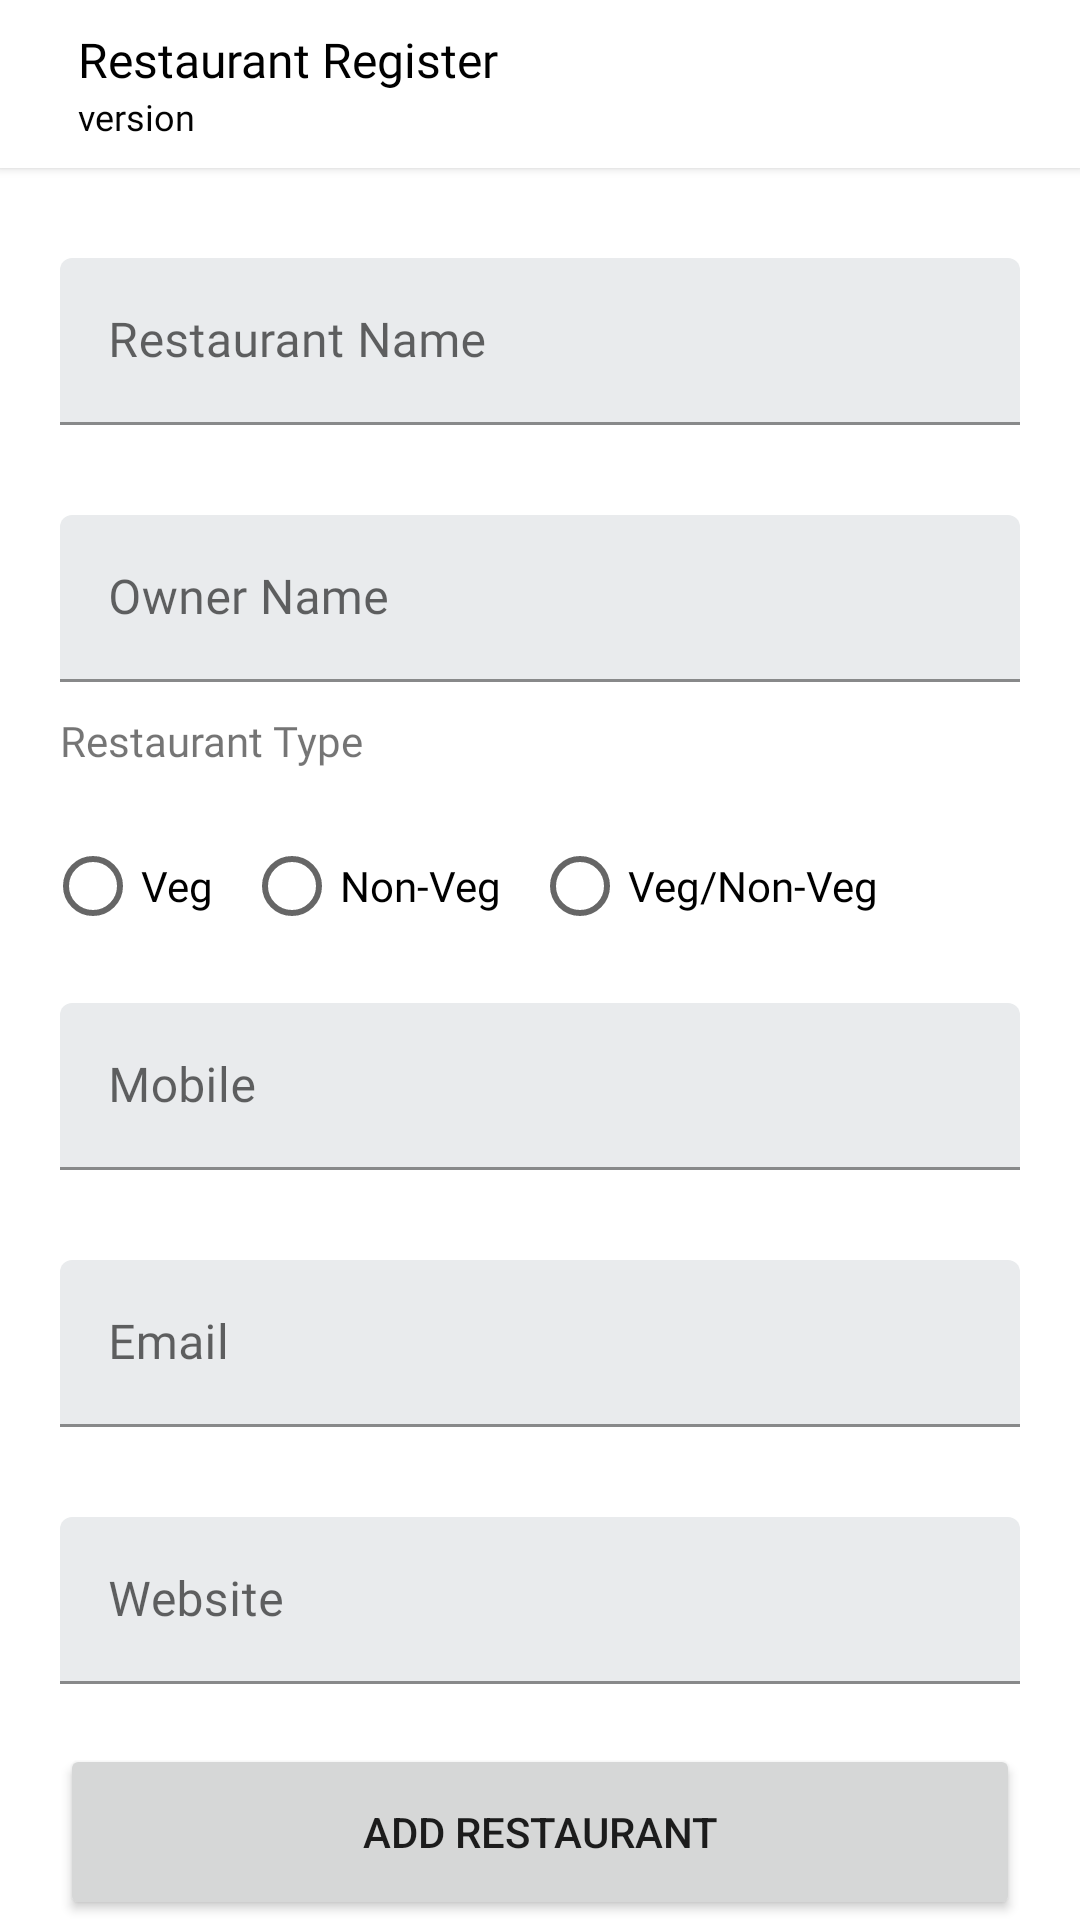

Write the Android layout XML for this screen, with the resource values it uses.
<!-- AndroidManifest.xml: application theme Theme.MessManagment -->
<!-- res/layout/activity_register.xml -->
<?xml version="1.0" encoding="utf-8"?>
<RelativeLayout xmlns:android="http://schemas.android.com/apk/res/android"
    xmlns:app="http://schemas.android.com/apk/res-auto"
    xmlns:tools="http://schemas.android.com/tools"
    android:layout_width="match_parent"
    android:layout_height="match_parent"
    tools:context=".auth.RegisterActivity">

    <androidx.appcompat.widget.Toolbar
        android:id="@+id/toolbar"
        android:layout_width="match_parent"
        android:layout_height="wrap_content"
        android:background="@color/white"
        app:titleTextColor="@color/black"
        android:elevation="2dp">

        <RelativeLayout
            android:id="@+id/rlToolbar"
            android:layout_width="match_parent"
            android:layout_height="wrap_content">

            <ImageView
                android:id="@+id/ivBtnBack"
                android:layout_width="14dp"
                android:layout_centerVertical="true"
                android:layout_height="wrap_content"
                android:visibility="gone"
                android:background="?android:attr/selectableItemBackground"
                android:src="@drawable/back_arrow_icon" />

            <RelativeLayout
                android:layout_width="match_parent"
                android:layout_height="wrap_content"
                android:layout_centerVertical="true"
                android:layout_marginLeft="10dp"
                android:layout_toRightOf="@id/ivBtnBack">

                <TextView
                    android:id="@+id/tvTitle"
                    android:layout_width="wrap_content"
                    android:layout_height="wrap_content"
                    android:fontFamily="@font/poppins_medium"
                    android:gravity="center"
                    android:textSize="16sp"
                    android:text="Restaurant Register"
                    android:textColor="@color/black"
                    tools:ignore="HardcodedText" />

                <TextView
                    android:id="@+id/version"
                    android:layout_width="wrap_content"
                    android:layout_height="wrap_content"
                    android:layout_below="@id/tvTitle"
                    android:text="version "
                    android:fontFamily="@font/poppins_medium"
                    android:textSize="12sp"
                    android:textColor="@color/black_fade" />

            </RelativeLayout>

        </RelativeLayout>

    </androidx.appcompat.widget.Toolbar>

    <com.google.android.material.textfield.TextInputLayout
        android:id="@+id/tilResName"
        android:layout_below="@id/toolbar"
        android:layout_width="match_parent"
        android:layout_height="wrap_content"
        android:paddingHorizontal="20dp"
        android:layout_marginTop="30dp"
        app:boxBackgroundColor="@color/gray"
        android:hint="Restaurant Name"
        app:endIconMode="clear_text">

        <EditText
            android:id="@+id/etResName"
            android:fontFamily="@font/poppins_medium"
            android:layout_width="match_parent"
            android:layout_height="wrap_content"
            android:inputType="textCapWords" />

    </com.google.android.material.textfield.TextInputLayout>

    <com.google.android.material.textfield.TextInputLayout
        android:id="@+id/tilResOwnerName"
        android:layout_below="@id/tilResName"
        android:layout_width="match_parent"
        android:layout_height="wrap_content"
        android:paddingHorizontal="20dp"
        android:layout_marginTop="30dp"
        app:boxBackgroundColor="@color/gray"
        android:hint="Owner Name"
        app:endIconMode="clear_text">

        <EditText
            android:id="@+id/etResOwnerName"
            android:fontFamily="@font/poppins_medium"
            android:layout_width="match_parent"
            android:layout_height="wrap_content"
            android:inputType="textCapWords" />

    </com.google.android.material.textfield.TextInputLayout>

    <TextView
        android:id="@+id/tvResType"
        android:layout_width="wrap_content"
        android:layout_height="wrap_content"
        android:layout_below="@id/tilResOwnerName"
        android:layout_marginTop="10dp"
        android:fontFamily="@font/poppins_medium"
        android:paddingHorizontal="20dp"
        android:text="Restaurant Type"
        tools:ignore="HardcodedText" />

    <RadioGroup
        android:id="@+id/rgResType"
        android:layout_width="match_parent"
        android:layout_height="wrap_content"
        android:padding="15dp"
        android:orientation="horizontal"
        android:layout_below="@id/tvResType">

        <RadioButton
            android:id="@+id/rbVeg"
            android:layout_width="wrap_content"
            android:layout_height="wrap_content"
            android:text="Veg"
            android:fontFamily="@font/poppins_medium"
            tools:ignore="HardcodedText" />

        <RadioButton
            android:id="@+id/rbNonVeg"
            android:layout_marginLeft="10dp"
            android:layout_width="wrap_content"
            android:layout_height="wrap_content"
            android:text="Non-Veg"
            android:fontFamily="@font/poppins_medium"
            tools:ignore="HardcodedText" />

        <RadioButton
            android:id="@+id/rbBoth"
            android:layout_marginLeft="10dp"
            android:layout_width="wrap_content"
            android:layout_height="wrap_content"
            android:text="Veg/Non-Veg"
            android:fontFamily="@font/poppins_medium"
            tools:ignore="HardcodedText" />

    </RadioGroup>

    <com.google.android.material.textfield.TextInputLayout
        android:id="@+id/tilResMobile"
        android:layout_below="@id/rgResType"
        android:layout_width="match_parent"
        android:layout_height="wrap_content"
        android:paddingHorizontal="20dp"
        app:boxBackgroundColor="@color/gray"
        android:hint="Mobile"
        app:endIconMode="clear_text"
        tools:ignore="HardcodedText">

        <EditText
            android:id="@+id/etResMobile"
            android:fontFamily="@font/poppins_medium"
            android:layout_width="match_parent"
            android:layout_height="wrap_content"
            android:maxLength="10"
            android:inputType="numberDecimal" />

    </com.google.android.material.textfield.TextInputLayout>

    <com.google.android.material.textfield.TextInputLayout
        android:id="@+id/tilEmail"
        android:layout_below="@id/tilResMobile"
        android:layout_width="match_parent"
        android:layout_height="wrap_content"
        android:paddingHorizontal="20dp"
        android:layout_marginTop="30dp"
        app:boxBackgroundColor="@color/gray"
        android:hint="Email"
        app:endIconMode="clear_text"
        tools:ignore="HardcodedText">

        <EditText
            android:id="@+id/etEmail"
            android:fontFamily="@font/poppins_medium"
            android:layout_width="match_parent"
            android:layout_height="wrap_content"
            android:inputType="textEmailAddress" />

    </com.google.android.material.textfield.TextInputLayout>

    <com.google.android.material.textfield.TextInputLayout
        android:id="@+id/tilWebsite"
        android:layout_below="@id/tilEmail"
        android:layout_width="match_parent"
        android:layout_height="wrap_content"
        android:paddingHorizontal="20dp"
        android:layout_marginTop="30dp"
        app:boxBackgroundColor="@color/gray"
        android:hint="Website"
        app:endIconMode="clear_text"
        tools:ignore="HardcodedText">

        <EditText
            android:id="@+id/etWebsite"
            android:fontFamily="@font/poppins_medium"
            android:layout_width="match_parent"
            android:layout_height="wrap_content"
            android:inputType="textWebEditText" />

    </com.google.android.material.textfield.TextInputLayout>

    <Button
        android:id="@+id/btnAddRestaurant"
        android:layout_below="@id/tilWebsite"
        android:layout_width="match_parent"
        android:layout_height="60dp"
        android:layout_marginTop="20dp"
        android:layout_marginHorizontal="20dp"
        android:padding="10dp"
        android:paddingTop="10dp"
        android:paddingBottom="10dp"
        android:text="Add Restaurant"
        tools:ignore="HardcodedText" />

    <ProgressBar
        android:id="@+id/resLoader"
        android:layout_below="@id/tilWebsite"
        android:layout_width="match_parent"
        android:layout_height="wrap_content"
        android:layout_marginTop="10dp"
        android:indeterminateTint="@color/black"
        android:visibility="gone" />

</RelativeLayout>
<!-- resources referenced by this layout -->
<resources>
  <color name="black">#FF000000</color>
  <color name="black_fade">#030303</color>
  <color name="gray">#E9EBED</color>
  <color name="white">#FFFFFFFF</color>
  <!-- drawable back_arrow_icon: png bitmap (drawable-v24, 254 bytes) -->
  <style name="Theme.MessManagment" parent="Theme.MaterialComponents.Light.NoActionBar">
          <item name="android:forceDarkAllowed" tools:targetApi="q">false</item>
          <item name="colorPrimary">@color/black_fade</item>
          <item name="colorPrimaryVariant">@color/black_fade</item>
          <item name="colorOnPrimary">@color/white</item>
          
          <item name="colorSecondary">@color/black</item>
          <item name="colorSecondaryVariant">@color/teal_700</item>
          <item name="colorOnSecondary">@color/black</item>
  
          
          <item name="android:statusBarColor" tools:targetApi="l">@color/white</item>
          //status bar text color
          <item name="android:windowLightStatusBar" tools:targetApi="m">true</item>
          
          <item name="android:windowIsTranslucent">true</item>
      </style>
  <color name="teal_700">#FF018786</color>
</resources>
